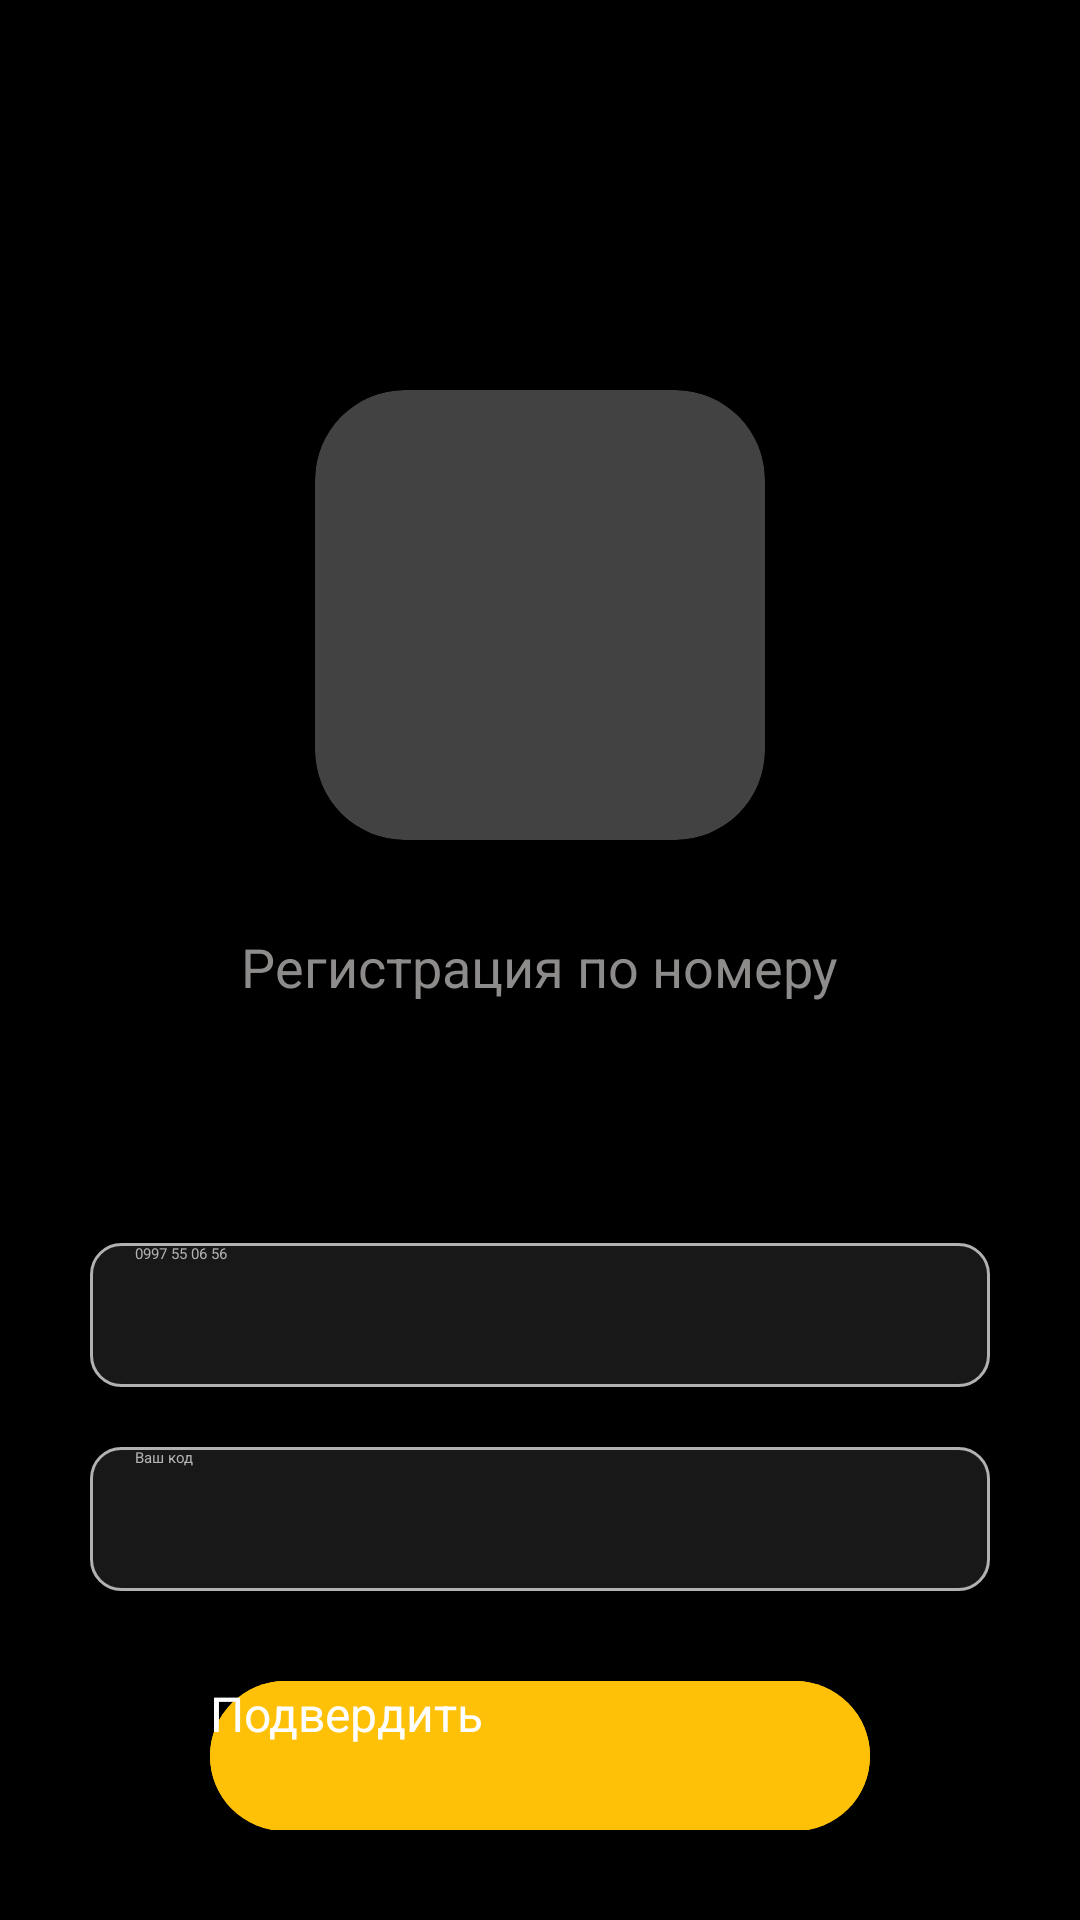

The Android layout XML behind this screen, and the referenced resources:
<!-- AndroidManifest.xml: application theme Theme.NoteApp -->
<!-- res/layout/fragment_sign_up.xml -->
<?xml version="1.0" encoding="utf-8"?>
<LinearLayout xmlns:android="http://schemas.android.com/apk/res/android"
    xmlns:tools="http://schemas.android.com/tools"
    android:layout_width="match_parent"
    android:layout_height="match_parent"
    xmlns:app="http://schemas.android.com/apk/res-auto"
    android:background="@color/black"
    android:gravity="center_horizontal"
    android:orientation="vertical"
    android:padding="30dp"
    tools:context=".ui.fragments.signup.SignUpFragment">


    <androidx.cardview.widget.CardView
        app:cardCornerRadius="30dp"
        android:layout_width="150dp"
        android:layout_height="150dp"
        android:layout_marginTop="100dp">

        <ImageView
            android:layout_width="match_parent"
            android:layout_height="match_parent"
            android:src="@drawable/ic_signup" />

    </androidx.cardview.widget.CardView>

    <TextView
        android:layout_width="wrap_content"
        android:layout_height="wrap_content"
        android:layout_marginTop="30dp"
        android:text="Регистрация по номеру"
        android:textColor="#8E8B8B"
        android:textSize="18sp" />

    <EditText
        android:id="@+id/et_phone"
        android:layout_width="match_parent"
        android:layout_height="48dp"
        android:layout_marginTop="80dp"
        android:background="@drawable/bg_edit_signup"
        android:drawablePadding="15dp"
        android:hint="0997 55 06 56"
        android:inputType="phone"
        android:paddingHorizontal="15dp"
        android:textColor="#B1B1B1"
        android:textColorHint="#B1B1B1" />

    <EditText
        android:id="@+id/et_code"
        android:layout_width="match_parent"
        android:layout_height="48dp"
        android:layout_marginTop="20dp"
        android:background="@drawable/bg_edit_signup"
        android:drawablePadding="15dp"
        android:hint="Ваш код"
        android:paddingHorizontal="15dp"
        android:textColor="#B1B1B1"
        android:textColorHint="#B1B1B1" />

    <FrameLayout
        android:layout_width="wrap_content"
        android:layout_height="wrap_content"
        android:layout_marginTop="30dp">

        <Button
            android:id="@+id/btn_send"
            app:backgroundTint="#FFC107"
            app:cornerRadius="30dp"
            android:layout_width="220dp"
            android:layout_height="50dp"
            android:background="@drawable/btn_signup"
            android:hint="Получить Код"
            android:textColorHint="@color/white"
            android:textSize="16sp" />


        <Button
            android:id="@+id/btn_confirm"
            app:backgroundTint="#FFC107"
            app:cornerRadius="30dp"
            android:layout_width="220dp"
            android:layout_height="50dp"
            android:background="@drawable/btn_signup"
            android:hint="Подвердить"
            android:textColorHint="@color/white"
            android:textSize="16sp" />

    </FrameLayout>

    <Button
        android:id="@+id/btn_google"
        app:backgroundTint="#FFC107"
        app:cornerRadius="30dp"
        android:layout_width="220dp"
        android:layout_height="50dp"
        android:layout_marginTop="5dp"
        android:background="@drawable/btn_signup"
        android:hint="Google"
        android:textColorHint="@color/white"
        android:textSize="16sp" />

    <TextView
        android:layout_width="wrap_content"
        android:layout_height="wrap_content"
        android:layout_marginTop="20dp"
        android:text="Отправить снова"
        android:textColor="#FFC107" />

</LinearLayout>
<!-- resources referenced by this layout -->
<resources>
  <!-- drawable bg_edit_signup (drawable) -->
  <?xml version="1.0" encoding="utf-8"?>
  <shape xmlns:android="http://schemas.android.com/apk/res/android">
      <stroke
          android:width="1dp"
          android:color="#B1B1B1"/>
      <corners
          android:radius="10dp" />
      <solid
          android:color="#191818"/>
  </shape>
  <!-- drawable btn_signup (drawable) -->
  <?xml version="1.0" encoding="utf-8"?>
  <shape xmlns:android="http://schemas.android.com/apk/res/android">
      <corners
          android:radius="30dp"/>
      <solid android:color="#FFC107"/>
  </shape>
  <!-- not gathered from this repository: default colours our renderer supplied (Android Studio template values) -->
  <color name="black">#FF000000</color>
  <color name="white">#FFFFFFFF</color>
</resources>
